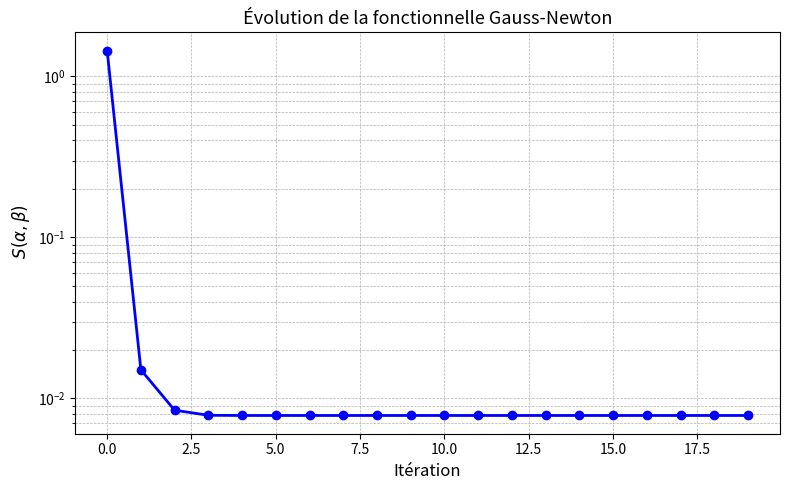
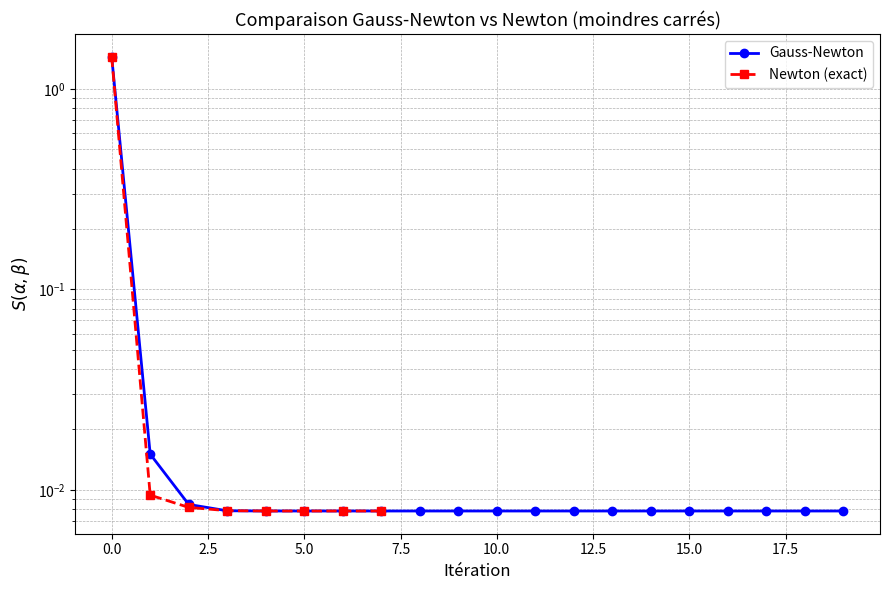

Recreate these plots in Python, in order.
import numpy as np
import matplotlib.pyplot as plt
xi = np.array([0.038, 0.194, 0.425, 0.626, 1.253, 2.500, 3.740])
yi = np.array([0.050, 0.127, 0.094, 0.2122, 0.2729, 0.2665, 0.3317])


alpha = 0.9
beta = 0.2
max_iterations = 20
tolerance = 1e-10
functional_values_Gauss = []
functional_values_newton = []
for iteration in range(max_iterations):
    f_pred = alpha * xi / (beta + xi)
    ri = yi - f_pred
    S = np.sum(ri**2)
    #pour le graph
    functional_values_Gauss.append(S)
    functional_values_newton.append(S)
    
    
    J = np.zeros((len(xi), 2))
    denom = beta + xi               
    J[:, 0] = -xi / denom           
    J[:, 1] = alpha * xi / (denom**2)  
    
    grad = 2 * J.T @ ri
    JTJ = np.dot(J.T, J)           
    JTr = np.dot(J.T, ri)   
    try:
        delta = np.linalg.solve(JTJ, -JTr)  
    except np.linalg.LinAlgError:
        print("❌ Erreur : matrice singulière. Arrêt.")
        break
    
    delta_alpha, delta_beta = delta[0], delta[1]
    
    
    alpha_new = alpha + delta_alpha
    beta_new  = beta  + delta_beta

    

    alpha, beta = alpha_new, beta_new
plt.figure(figsize=(8, 5))
iterations = np.arange(len(functional_values_Gauss))
plt.semilogy(iterations, functional_values_Gauss, 'bo-', linewidth=2, markersize=6)
plt.xlabel('Itération', fontsize=12)
plt.ylabel(r' $S(\alpha, \beta) $', fontsize=12)
plt.title('Évolution de la fonctionnelle Gauss-Newton', fontsize=13)
plt.grid(True, which="both", ls="--", linewidth=0.5)
plt.tight_layout()
plt.show()
print(f"v_max (alpha) = {alpha:.6f}")
print(f"K_M   (beta)  = {beta:.6f}")
print(f"Modèle ajusté : v(s) = ({alpha:.6f} * s) / ({beta:.6f} + s)")
# --- Méthode de Newton
alpha_n = 0.9
beta_n = 0.2
functional_values_newton = []

for iteration in range(max_iterations):
    f_pred = alpha_n * xi / (beta_n + xi)
    ri = yi - f_pred
    S = np.sum(ri**2)
    functional_values_newton.append(S)
    
    # Jacobienne
    denom = beta_n + xi
    J = np.zeros((len(xi), 2))
    J[:, 0] = -xi / denom
    J[:, 1] = alpha_n * xi / (denom**2)
    
    # Gradient
    grad = 2 * J.T @ ri  
    
    
    JTJ = J.T @ J  
    
    H_corr = np.zeros((2, 2))
    
    
    for i in range(len(xi)):
        d = beta_n + xi[i]
        r_i = ri[i]
        
        
        d2r_dadb = - xi[i] / (d**2)
        d2r_dbdb = - 2 * alpha_n * xi[i] / (d**3)
        
        H_r_i = np.array([[0.0, d2r_dadb],
                          [d2r_dadb, d2r_dbdb]])
        
        H_corr += r_i * H_r_i
    
    
    H = 2 * JTJ + 2 * H_corr
    
    
    try:
        delta = np.linalg.solve(H, -grad)
    except np.linalg.LinAlgError:
        print("❌ Newton : matrice hessienne singulière. Arrêt.")
        break
    
    alpha_n += delta[0]
    beta_n += delta[1]
    
   
    if np.linalg.norm(delta) < tolerance:
        functional_values_newton = functional_values_newton[:iteration+1]
        break

plt.figure(figsize=(9, 6))
iterations_gn = np.arange(len(functional_values_Gauss))
iterations_newton = np.arange(len(functional_values_newton))

plt.semilogy(iterations_gn, functional_values_Gauss, 'bo-', label='Gauss-Newton', linewidth=2, markersize=6)
plt.semilogy(iterations_newton, functional_values_newton, 'rs--', label='Newton (exact)', linewidth=2, markersize=6)

plt.xlabel('Itération', fontsize=12)
plt.ylabel(r'$S(\alpha, \beta)$', fontsize=12)
plt.title('Comparaison Gauss-Newton vs Newton (moindres carrés)', fontsize=13)
plt.grid(True, which="both", ls="--", linewidth=0.5)
plt.legend()
plt.tight_layout()
plt.show()

print("\n=== Résultats finaux ===")
print(f"Gauss-Newton → v_max = {alpha:.6f}, K_M = {beta:.6f}")
print(f"Newton       → v_max = {alpha_n:.6f}, K_M = {beta_n:.6f}")
